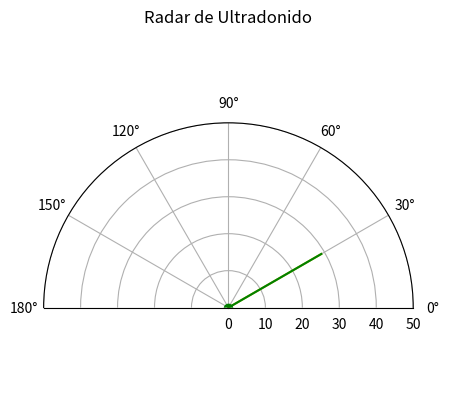

The script that saved this image: (Note: this script raises an exception after producing the figure.)
import matplotlib.pyplot as plt
import matplotlib.animation as animation
import numpy as np
import random as rnd

avance = 15
angulo = avance
a = avance
b = 180-avance
# alcance del radar
alcance = 50

# Datos a graficar
xi = [avance]
yi = [0]

# GRAFICA figura
# tiempo entre tramas
retraso = 1000
figura = plt.figure()
grafica = figura.add_subplot(111, projection='polar')
grafica.set_xlim(0,np.pi)
grafica.set_ylim(0,alcance)
grafica.set_title('Radar de Ultradonido')

# Linea de barrido y ventana de datos a graficar
tamano = (180//avance)//2
# El gráfico usa radianes
ri = np.array(xi[-tamano:])/180*np.pi
di = yi[-tamano:]
barrido, = grafica.plot(ri, di, 'y')

# linea del pulso y puntoreferencia:
pulsox = [0,ri[-1]]
pulsoy = [0,di[-1]]
PulsoLinea, = grafica.plot(pulsox,pulsoy,'g')
PulsoPunto, = grafica.plot(ri[-1],yi[-1],'go')

# Nueva Trama
def unatrama(i, xi, yi,angulo,avance):

    # ---DATOS EJEMPLO|INICIO

    # Posición en ángulo
    if len(xi)>0:
        angulo = xi[-1]
    else:
        angulo = 0
    # Dirección de barrido
    direccion = 1
    if (len(xi)>=2):
        sentido = xi[-1]-xi[-2]
        direccion = np.sign(sentido)
        if angulo>=(180-avance) and sentido>0:
            direccion = -1
        if angulo<=avance and sentido<0:
            direccion = 1

    angulo = angulo + direccion*avance
   
    # alcance del radar
    alcance = 50
    # Recibe un dato nuevo| ejemplo usa aleatorio
    undato = int(rnd.random()*alcance)+1
    # ---DATOS EJEMPLO|INICIO

    # actualiza datos xi, yi
    xi.append(angulo) 
    yi.append(undato)# numero del dato ejemplo

    # ventana de datos a graficar
    tamano = (180//avance)//2

    # Linea de radar, el gráfico usa radianes
    ri = np.array(xi[-tamano:])/180*np.pi
    di = yi[-tamano:]
    barrido.set_xdata(ri)
    barrido.set_ydata(di)
    
    # Linea y punto del Pulso
    pulsox = [0,ri[-1]]
    pulsoy = [0,yi[-1]]
    
    PulsoLinea.set_xdata(pulsox)
    PulsoLinea.set_ydata(pulsoy)

    PulsoPunto.set_xdata(pulsox[1])
    PulsoPunto.set_ydata(pulsoy[1])  

    # Presenta valores últimos valores en pantalla
    print(xi[-1],yi[-1])

    # Si los datos son más de 1000
    # Elimina el más antiguo del historial
    if len(xi)>1000:
        xi.pop(0)
        yi.pop(0)
    
    return()

# Animación
ani = animation.FuncAnimation(figura,
                              unatrama,
                              fargs=(xi, yi,angulo,avance),
                              interval=retraso,
                              blit=True)

plt.show()